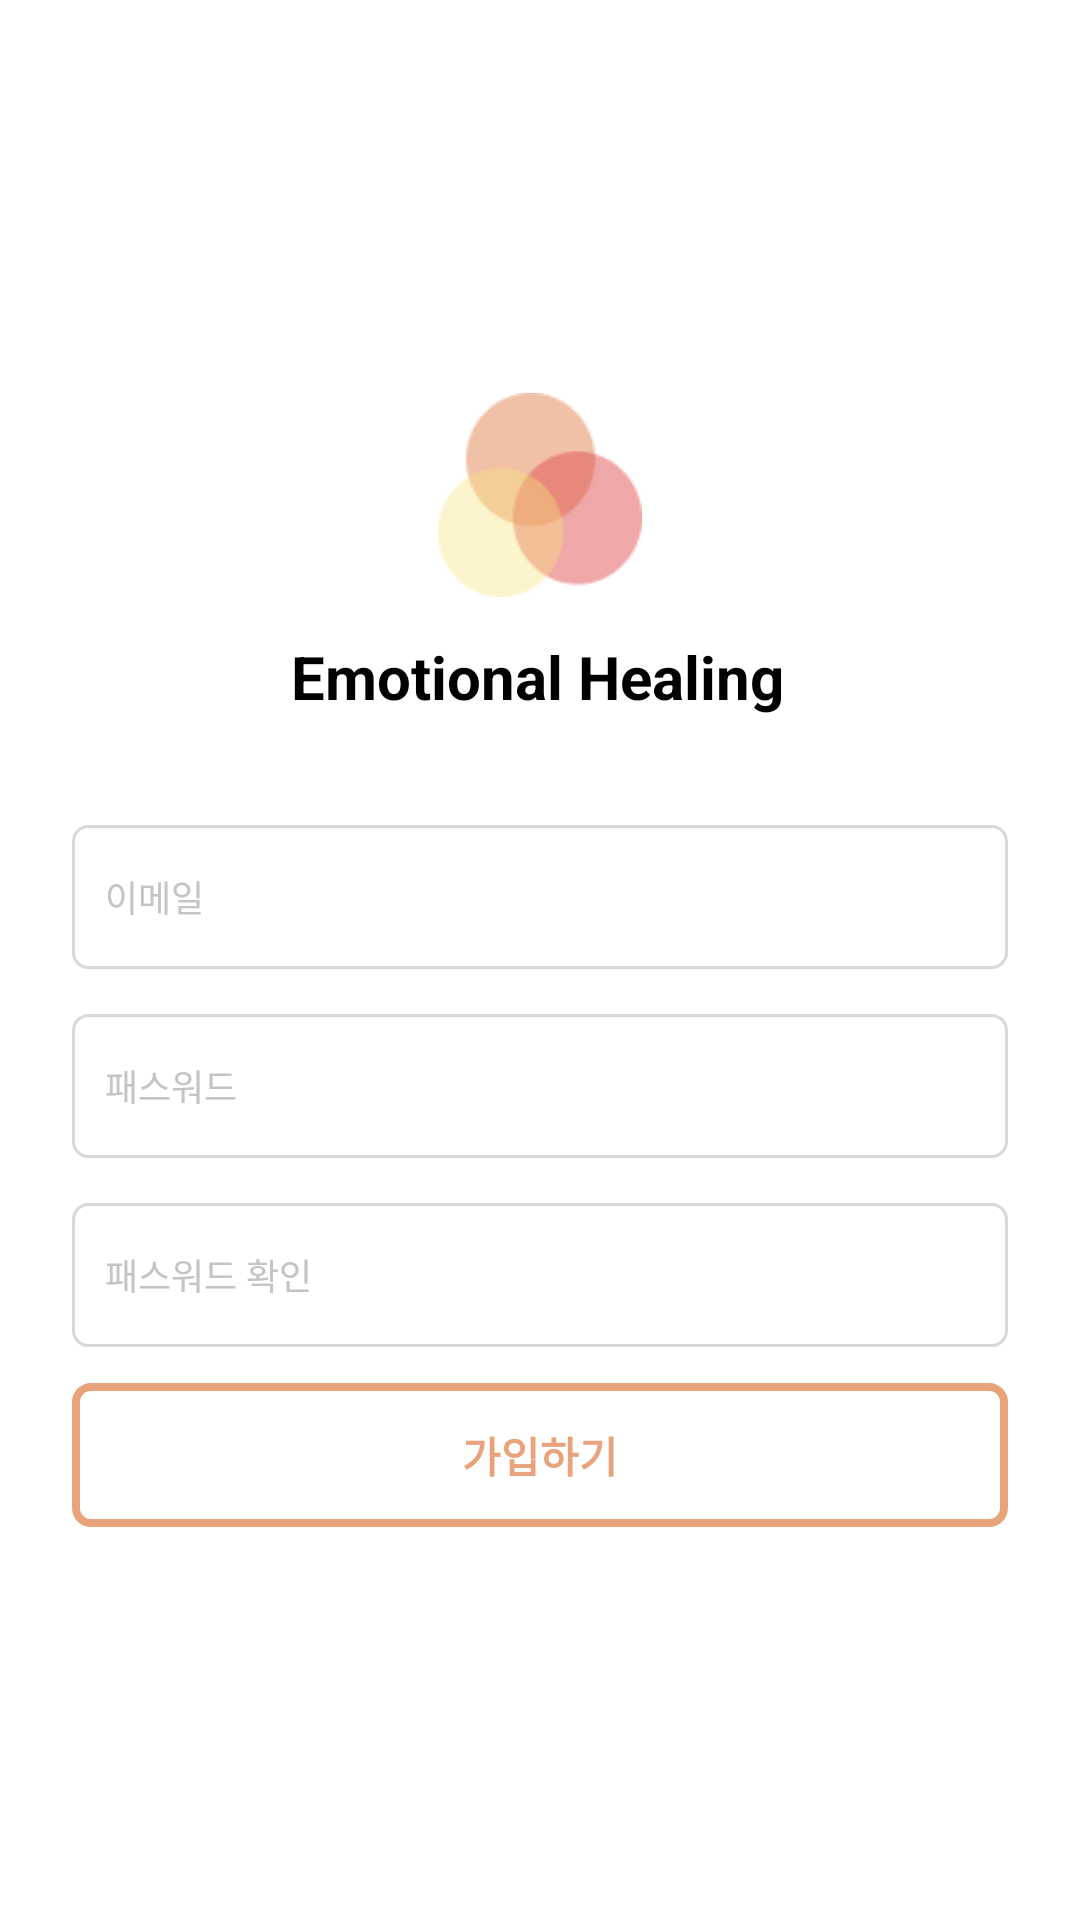

Android layout source for this screen:
<!-- AndroidManifest.xml: application theme Theme.Design.Light.NoActionBar -->
<!-- res/layout/activity_signup.xml -->
<?xml version="1.0" encoding="utf-8"?>
<androidx.constraintlayout.widget.ConstraintLayout
    xmlns:android="http://schemas.android.com/apk/res/android"
    xmlns:app="http://schemas.android.com/apk/res-auto"
    xmlns:tools="http://schemas.android.com/tools"
    android:layout_width="360dp"
    android:layout_gravity="center_horizontal"
    android:layout_height="match_parent"
    tools:context=".SignupActivity"
    android:background="@color/white">

    <LinearLayout
        android:id="@+id/login_layout"
        android:layout_width="match_parent"
        android:layout_height="wrap_content"
        android:layout_alignParentBottom="true"
        android:gravity="center"
        android:orientation="vertical"
        app:layout_constraintBottom_toBottomOf="parent"
        app:layout_constraintEnd_toEndOf="parent"
        app:layout_constraintHorizontal_bias="0.0"
        app:layout_constraintStart_toStartOf="parent"
        app:layout_constraintTop_toTopOf="parent">

        <ImageView
            android:layout_width="68dp"
            android:layout_height="68dp"
            android:layout_marginLeft="146dp"
            android:layout_marginRight="146dp"
            android:src="@drawable/icon_main" />

        <TextView
            android:layout_width="166dp"
            android:layout_height="wrap_content"
            android:layout_below="@+id/img_AppLogo"
            android:layout_marginLeft="139dp"
            android:layout_marginTop="13dp"
            android:layout_marginRight="139dp"
            android:layout_marginBottom="21dp"
            android:text="Emotional Healing"
            android:textColor="#000000"
            android:textSize="20sp"
            android:textStyle="bold" />

        <EditText
            android:id="@+id/et_email_input"
            android:background="@drawable/button_textedit"
            android:layout_width="match_parent"
            android:layout_height="48dp"
            android:layout_marginLeft="24dp"
            android:layout_marginTop="15dp"
            android:layout_marginRight="24dp"
            android:paddingLeft="8dp"
            android:hint=" 이메일"
            android:textSize="12sp"
            android:textColorHint="#c4c4c4" />

        <EditText
            android:id="@+id/et_password_input"
            android:background="@drawable/button_textedit"
            android:layout_width="match_parent"
            android:layout_height="48dp"
            android:layout_marginLeft="24dp"
            android:layout_marginTop="15dp"
            android:layout_marginRight="24dp"
            android:paddingLeft="8dp"
            android:hint=" 패스워드"
            android:textSize="12sp"
            android:inputType="textPassword"
            android:textColorHint="#c4c4c4" />


        <EditText
            android:id="@+id/et_password_input_comfirm"
            android:background="@drawable/button_textedit"
            android:layout_width="match_parent"
            android:layout_height="48dp"
            android:layout_marginLeft="24dp"
            android:layout_marginTop="15dp"
            android:layout_marginRight="24dp"
            android:paddingLeft="8dp"
            android:hint=" 패스워드 확인"
            android:textSize="12sp"
            android:inputType="textPassword"
            android:textColorHint="#c4c4c4" />


        <androidx.appcompat.widget.AppCompatButton
            android:id="@+id/btn_signup"
            android:layout_width="match_parent"
            android:layout_height="48dp"
            android:layout_marginLeft="24dp"
            android:layout_marginTop="12dp"
            android:layout_marginRight="24dp"
            android:background="@drawable/button_login"
            android:text="가입하기"
            android:textColor="#bde0834e"
            android:textStyle="bold" />

    </LinearLayout>

</androidx.constraintlayout.widget.ConstraintLayout>
<!-- resources referenced by this layout -->
<resources>
  <!-- drawable button_login (drawable) -->
  <?xml version="1.0" encoding="utf-8"?>
  <shape xmlns:android="http://schemas.android.com/apk/res/android">
      android:padding="10dp"
      android:shape="rectangle">
      <solid android:color="@color/white"/>
      <stroke
          android:width="2.5dp"
          android:color="#bde0834e"/>
      <corners
          android:radius="5dp"/>
  </shape>
  <!-- drawable button_textedit (drawable) -->
  <?xml version="1.0" encoding="utf-8"?>
  <shape xmlns:android="http://schemas.android.com/apk/res/android">
  
      <solid android:color="#ffffff" />
      <stroke
          android:width="1dp"
          android:color="#d8d8d8" />
  
      <corners
          android:radius="5dp"/>
  
  </shape>
  <!-- drawable icon_main: png bitmap (drawable-v24, 2536 bytes) -->
  <!-- not gathered from this repository: default colours our renderer supplied (Android Studio template values) -->
  <color name="white">#FFFFFFFF</color>
</resources>
